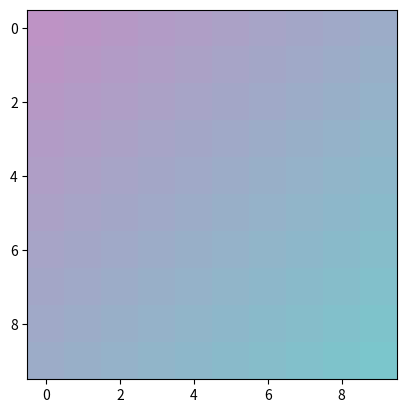

Python code for this plot:
import numpy as np
import matplotlib.pyplot as plt


def lerp(v0, v1, t):
    return ((1 - t) * v0 + (t * v1))

count = 0

size = 10
image = np.zeros((size, size, 3), dtype="uint8")
assert image.shape[0] == image.shape[1]

color1 = [190, 147, 197]
color2 = [123, 198, 204]

for i, v in enumerate(np.linspace(0, 1, size+size-1)):

    count += 1
    r = lerp(color1[0], color2[0], v)
    g = lerp(color1[1], color2[1], v)
    b = lerp(color1[2], color2[2], v)

    for j in range(size):
        if ((i-j) > -1) and ((i-j) < size):
            image[j][i-j] = [r, g, b]


        
figure = plt.figure(1)
plt.imshow(image)

plt.show()
